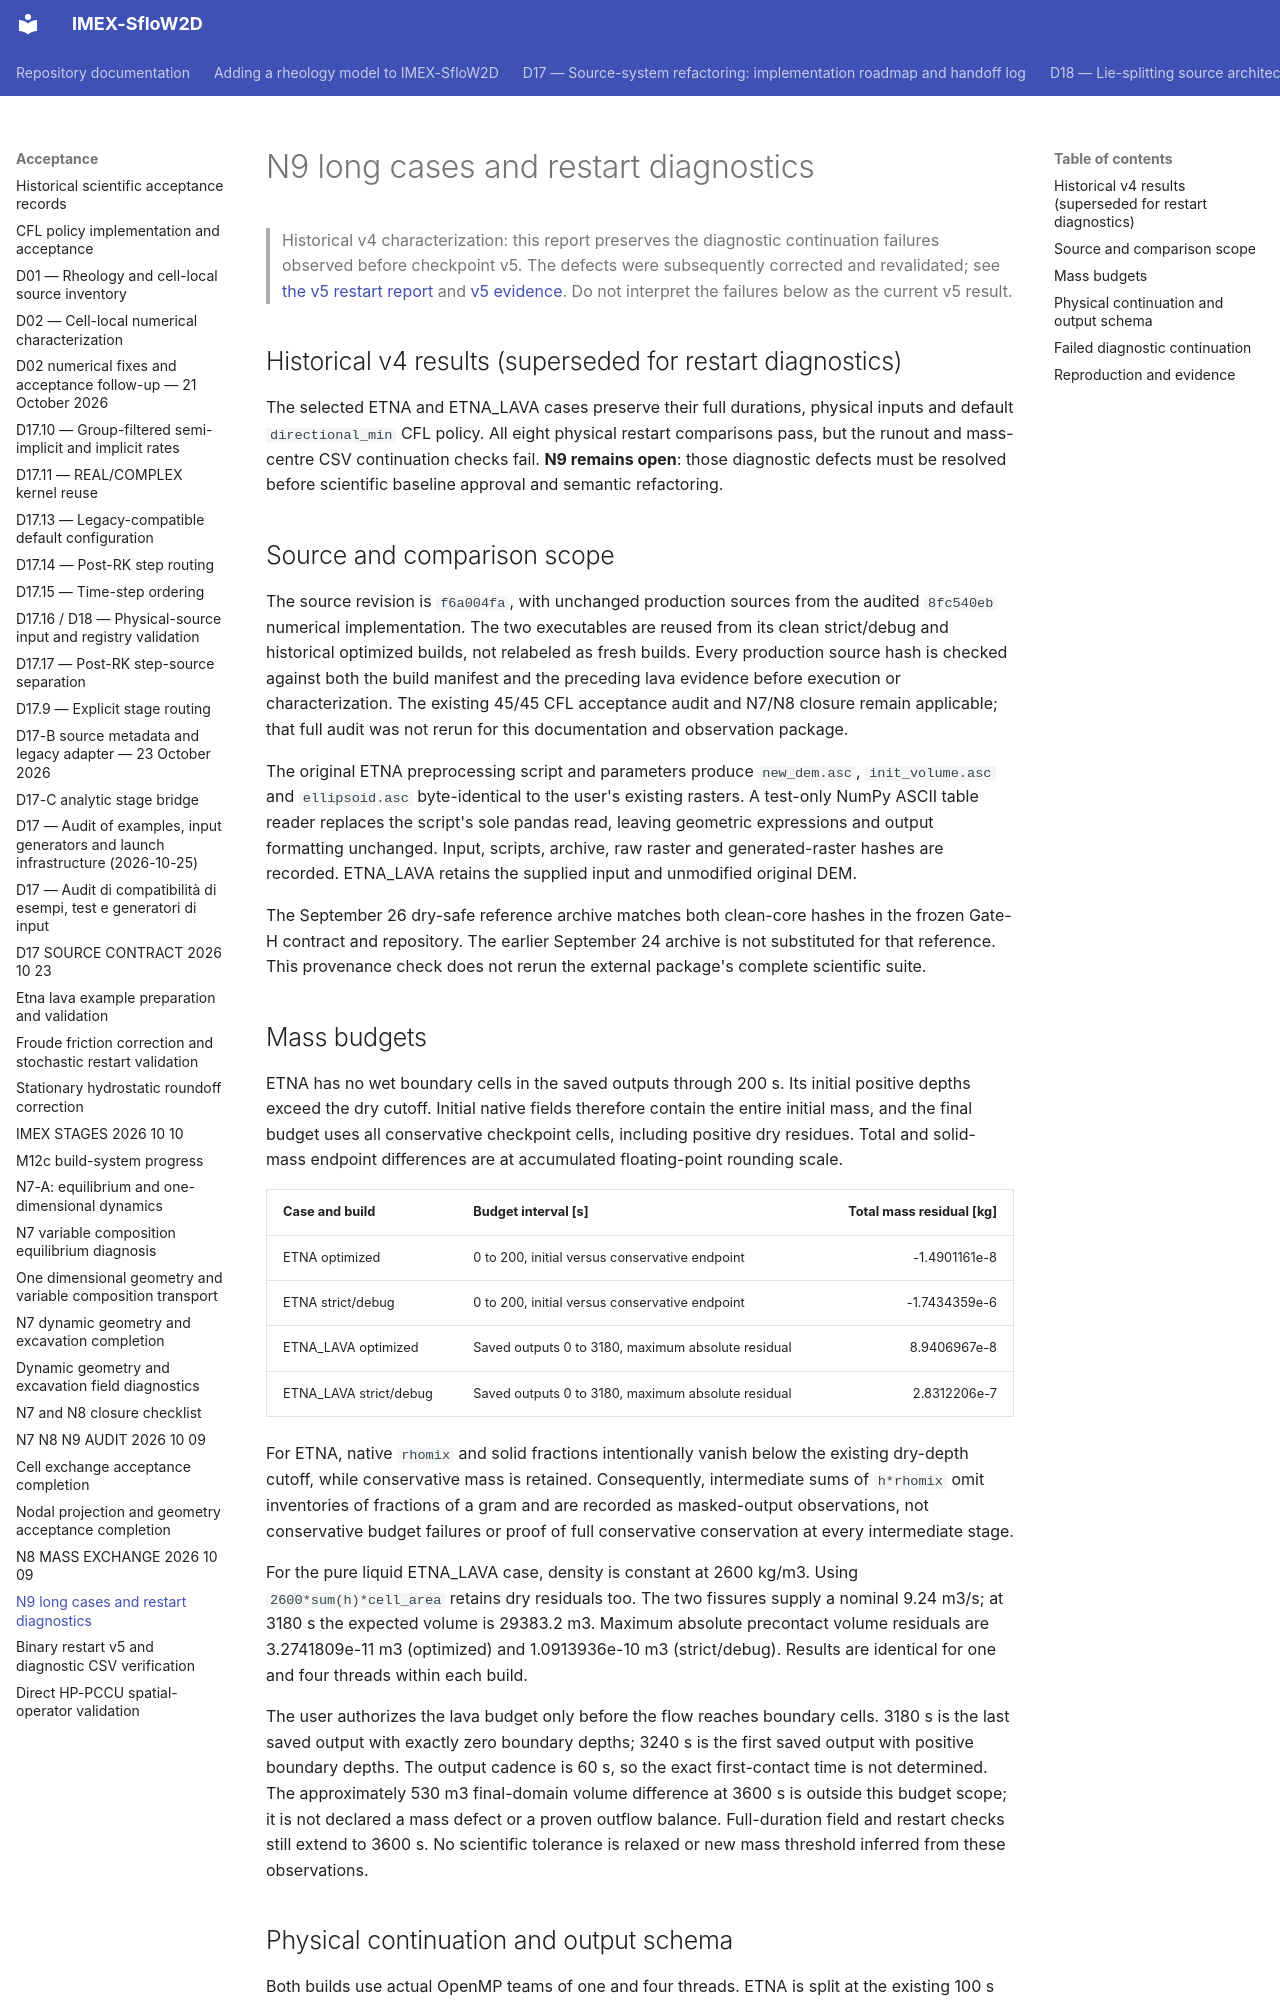

repository: demichie/IMEX_SfloW2D_dev · page: acceptance/N9_LONG_CASES_2026_10_11/index.html · generator: mkdocs

# N9 long cases and restart diagnostics

> Historical v4 characterization: this report preserves the diagnostic
> continuation failures observed before checkpoint v5. The defects were
> subsequently corrected and revalidated; see
> [the v5 restart report](N9_RESTART_V5_2026_10_11.md) and
> [v5 evidence](https://github.com/demichie/IMEX_SfloW2D_dev/blob/d91843a0faf8c8491cf50c240cdd50a7cd006407/docs/acceptance/results_n9_restart_v5_2026_10_11.json). Do not interpret the
> failures below as the current v5 result.

## Historical v4 results (superseded for restart diagnostics)

The selected ETNA and ETNA_LAVA cases preserve their full durations, physical
inputs and default `directional_min` CFL policy. All eight physical restart
comparisons pass, but the runout and mass-centre CSV continuation checks fail.
**N9 remains open**: those diagnostic defects must be resolved before scientific
baseline approval and semantic refactoring.

## Source and comparison scope

The source revision is `f6a004fa`, with unchanged production sources from the
audited `8fc540eb` numerical implementation. The two executables are reused
from its clean strict/debug and historical optimized builds, not relabeled as
fresh builds. Every production source hash is checked against both the build
manifest and the preceding lava evidence before execution or characterization.
The existing 45/45 CFL acceptance audit and N7/N8 closure remain applicable;
that full audit was not rerun for this documentation and observation package.

The original ETNA preprocessing script and parameters produce `new_dem.asc`,
`init_volume.asc` and `ellipsoid.asc` byte-identical to the user's existing
rasters. A test-only NumPy ASCII table reader replaces the script's sole pandas
read, leaving geometric expressions and output formatting unchanged. Input,
scripts, archive, raw raster and generated-raster hashes are recorded.
ETNA_LAVA retains the supplied input and unmodified original DEM.

The September 26 dry-safe reference archive matches both clean-core hashes in
the frozen Gate-H contract and repository. The earlier September 24 archive is
not substituted for that reference. This provenance check does not rerun the
external package's complete scientific suite.

## Mass budgets

ETNA has no wet boundary cells in the saved outputs through 200 s. Its initial
positive depths exceed the dry cutoff. Initial native fields therefore contain
the entire initial mass, and the final budget uses all conservative checkpoint
cells, including positive dry residues. Total and solid-mass endpoint differences
are at accumulated floating-point rounding scale.

| Case and build | Budget interval [s] | Total mass residual [kg] |
| --- | --- | ---: |
| ETNA optimized | 0 to 200, initial versus conservative endpoint | -1.4901161e-8 |
| ETNA strict/debug | 0 to 200, initial versus conservative endpoint | -1.7434359e-6 |
| ETNA_LAVA optimized | Saved outputs 0 to 3180, maximum absolute residual | 8.9406967e-8 |
| ETNA_LAVA strict/debug | Saved outputs 0 to 3180, maximum absolute residual | 2.8312206e-7 |

For ETNA, native `rhomix` and solid fractions intentionally vanish below the
existing dry-depth cutoff, while conservative mass is retained. Consequently,
intermediate sums of `h*rhomix` omit inventories of fractions of a gram and are
recorded as masked-output observations, not conservative budget failures or
proof of full conservative conservation at every intermediate stage.

For the pure liquid ETNA_LAVA case, density is constant at 2600 kg/m3. Using
`2600*sum(h)*cell_area` retains dry residuals too. The two fissures supply a
nominal 9.24 m3/s; at 3180 s the expected volume is 29383.2 m3. Maximum absolute
precontact volume residuals are 3.2741809e-11 m3 (optimized) and 1.0913936e-10 m3
(strict/debug). Results are identical for one and four threads within each build.

The user authorizes the lava budget only before the flow reaches boundary cells.
3180 s is the last saved output with exactly zero boundary depths; 3240 s is the
first saved output with positive boundary depths. The output cadence is 60 s,
so the exact first-contact time is not determined. The approximately 530 m3
final-domain volume difference at 3600 s is outside this budget scope; it is not
declared a mass defect or a proven outflow balance. Full-duration field and
restart checks still extend to 3600 s. No scientific tolerance is relaxed or
new mass threshold inferred from these observations.
